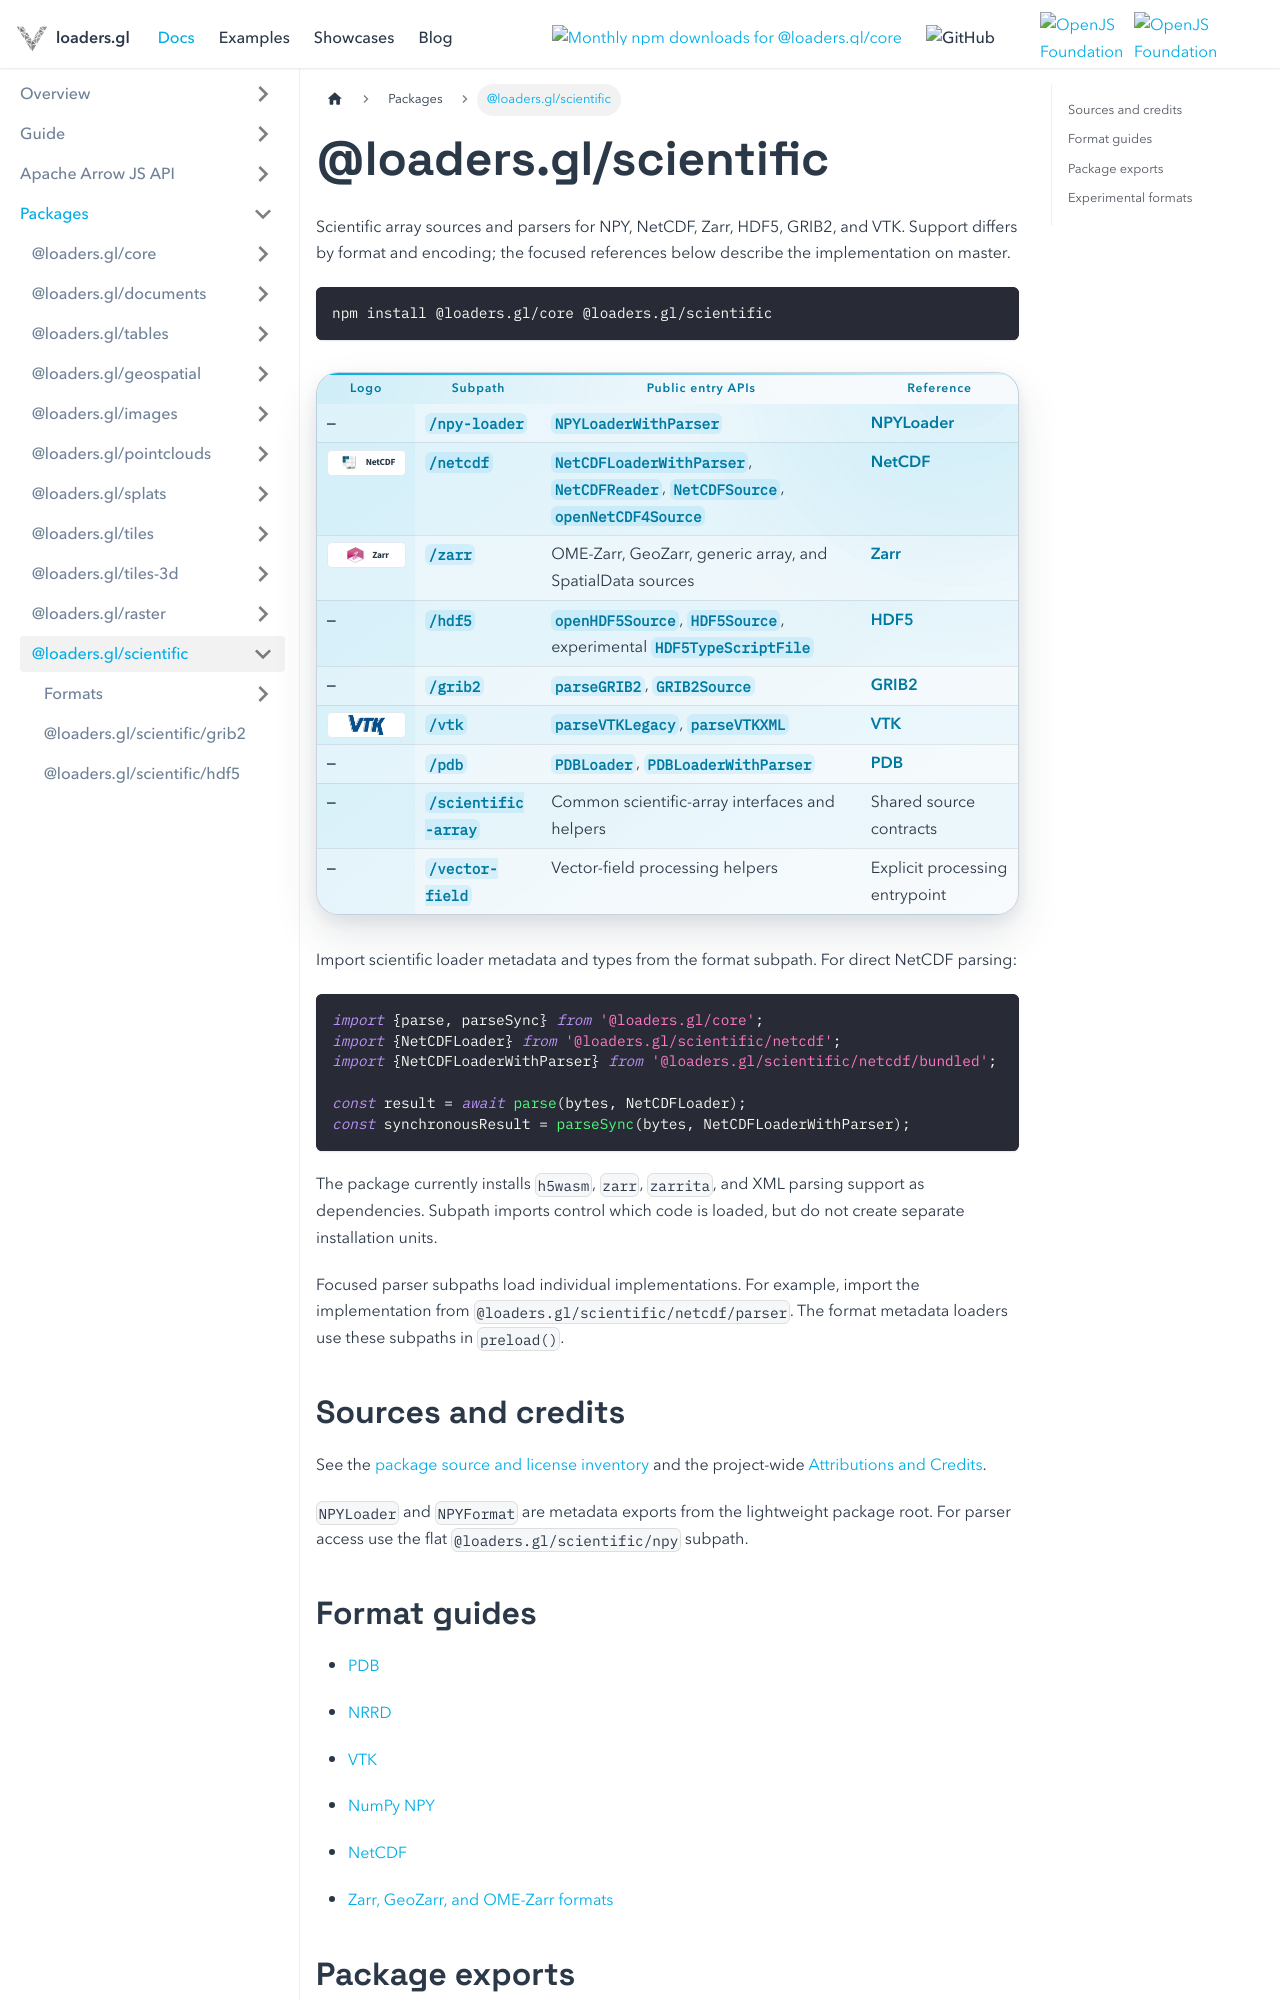

repository: visgl/loaders.gl · page: next/docs/modules/scientific.html · generator: docusaurus

import {FormatLogo} from '@site/src/components/docs/format-logo';
import {ModuleSubpaths} from '@site/src/components/docs/module-subpaths';

# @loaders.gl/scientific

Scientific array sources and parsers for NPY, NetCDF, Zarr, HDF5, GRIB2, and VTK. Support differs by
format and encoding; the focused references below describe the implementation on master.

```sh
npm install @loaders.gl/core @loaders.gl/scientific
```

| Logo | Subpath | Public entry APIs | Reference |
| --- | --- | --- | --- |
| — | `/npy-loader` | `NPYLoaderWithParser` | [NPYLoader](./api-reference/npy-loader.md) |
| <FormatLogo slug="netcdf" /> | `/netcdf` | `NetCDFLoaderWithParser`, `NetCDFReader`, `NetCDFSource`, `openNetCDF4Source` | [NetCDF](./netcdf/README.md) |
| <FormatLogo slug="zarr" /> | `/zarr` | OME-Zarr, GeoZarr, generic array, and SpatialData sources | [Zarr](./zarr/README.md) |
| — | `/hdf5` | `openHDF5Source`, `HDF5Source`, experimental `HDF5TypeScriptFile` | [HDF5](./hdf5/README.md) |
| — | `/grib2` | `parseGRIB2`, `GRIB2Source` | [GRIB2](./grib2/README.md) |
| <FormatLogo slug="vtk" /> | `/vtk` | `parseVTKLegacy`, `parseVTKXML` | [VTK](./vtk/README.md) |
| — | `/pdb` | `PDBLoader`, `PDBLoaderWithParser` | [PDB](./pdb/README.md) |
| — | `/scientific-array` | Common scientific-array interfaces and helpers | Shared source contracts |
| — | `/vector-field` | Vector-field processing helpers | Explicit processing entrypoint |

Import scientific loader metadata and types from the format subpath. For direct NetCDF parsing:

```ts
import {parse, parseSync} from '@loaders.gl/core';
import {NetCDFLoader} from '@loaders.gl/scientific/netcdf';
import {NetCDFLoaderWithParser} from '@loaders.gl/scientific/netcdf/bundled';

const result = await parse(bytes, NetCDFLoader);
const synchronousResult = parseSync(bytes, NetCDFLoaderWithParser);
```

The package currently installs `h5wasm`, `zarr`, `zarrita`, and XML parsing support as dependencies.
Subpath imports control which code is loaded, but do not create separate installation units.
